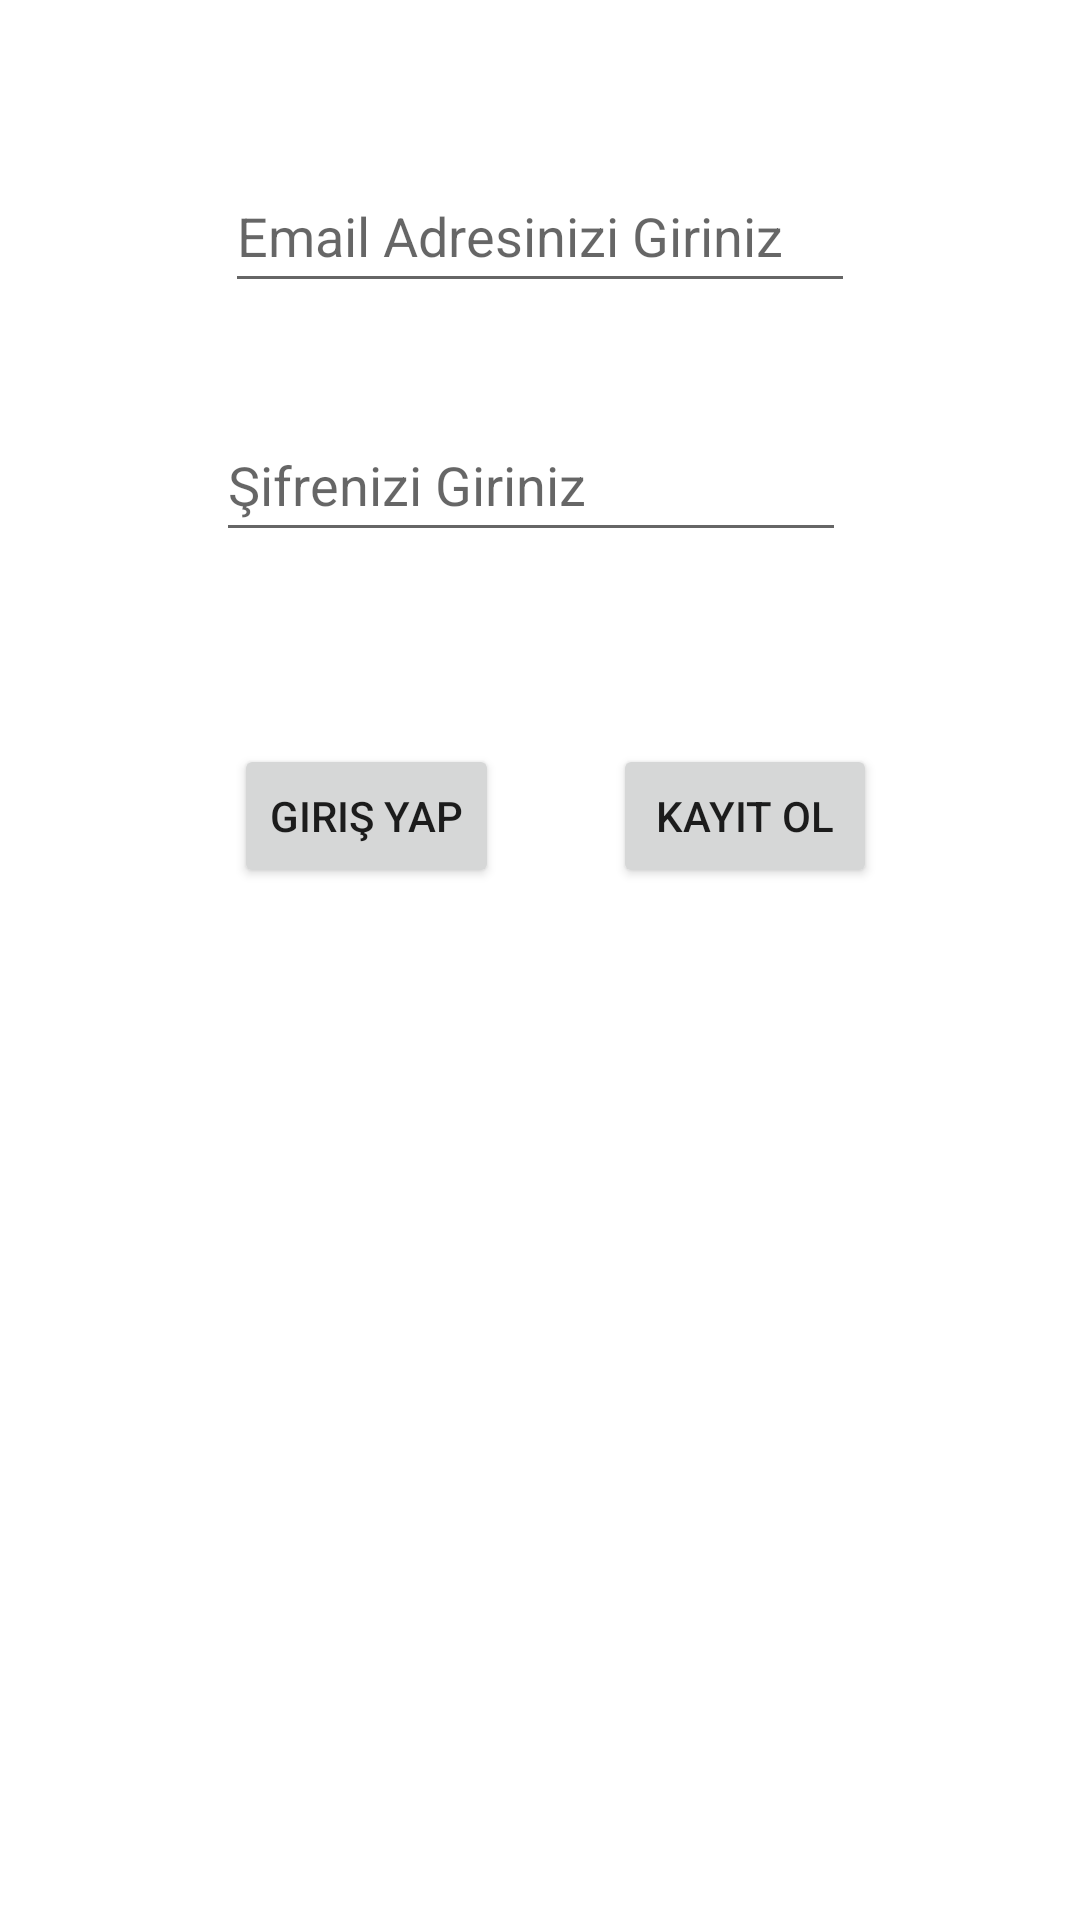

Produce the Android XML layout that renders to this screen, including the resource entries it uses.
<!-- AndroidManifest.xml: application theme Theme.FotografPaylasimFirebase -->
<!-- res/layout/activity_main.xml -->
<?xml version="1.0" encoding="utf-8"?>
<androidx.constraintlayout.widget.ConstraintLayout xmlns:android="http://schemas.android.com/apk/res/android"
    xmlns:app="http://schemas.android.com/apk/res-auto"
    xmlns:tools="http://schemas.android.com/tools"
    android:layout_width="match_parent"
    android:layout_height="match_parent"
    tools:context=".view.KullaniciActivity">

    <EditText
        android:id="@+id/emailText"
        android:layout_width="wrap_content"
        android:layout_height="wrap_content"
        android:layout_marginTop="53dp"
        android:ems="10"
        android:hint="Email Adresinizi Giriniz"
        android:inputType="textEmailAddress"
        android:minHeight="48dp"
        app:layout_constraintEnd_toEndOf="parent"
        app:layout_constraintStart_toStartOf="parent"
        app:layout_constraintTop_toTopOf="parent" />

    <EditText
        android:id="@+id/passwordText"
        android:layout_width="wrap_content"
        android:layout_height="wrap_content"
        android:layout_marginTop="35dp"
        android:layout_marginEnd="3dp"
        android:ems="10"
        android:hint="Şifrenizi Giriniz"
        android:inputType="textPassword"
        android:minHeight="48dp"
        app:layout_constraintEnd_toEndOf="@+id/emailText"
        app:layout_constraintTop_toBottomOf="@+id/emailText" />

    <Button
        android:id="@+id/button"
        android:layout_width="wrap_content"
        android:layout_height="wrap_content"
        android:layout_marginStart="78dp"
        android:onClick="girisYap"
        android:text="Giriş Yap"
        app:layout_constraintBaseline_toBaselineOf="@+id/button2"
        app:layout_constraintStart_toStartOf="parent" />

    <Button
        android:id="@+id/button2"
        android:layout_width="wrap_content"
        android:layout_height="wrap_content"
        android:layout_marginStart="38dp"
        android:layout_marginTop="64dp"
        android:onClick="kayıtOl"
        android:text="Kayıt Ol"
        app:layout_constraintStart_toEndOf="@+id/button"
        app:layout_constraintTop_toBottomOf="@+id/passwordText" />
</androidx.constraintlayout.widget.ConstraintLayout>
<!-- resources referenced by this layout -->
<resources>
  <style name="Theme.FotografPaylasimFirebase" parent="Theme.MaterialComponents.DayNight.DarkActionBar">
          
          <item name="colorPrimary">@color/purple_500</item>
          <item name="colorPrimaryVariant">@color/purple_700</item>
          <item name="colorOnPrimary">@color/white</item>
          
          <item name="colorSecondary">@color/teal_200</item>
          <item name="colorSecondaryVariant">@color/teal_700</item>
          <item name="colorOnSecondary">@color/black</item>
          
          <item name="android:statusBarColor" tools:targetApi="l">?attr/colorPrimaryVariant</item>
          
      </style>
  <!-- not gathered from this repository: default colours our renderer supplied (Android Studio template values) -->
  <color name="purple_500">#FF6200EE</color>
  <color name="purple_700">#FF3700B3</color>
  <color name="teal_200">#FF03DAC5</color>
  <color name="teal_700">#FF018786</color>
  <color name="black">#FF000000</color>
  <color name="white">#FFFFFFFF</color>
</resources>
